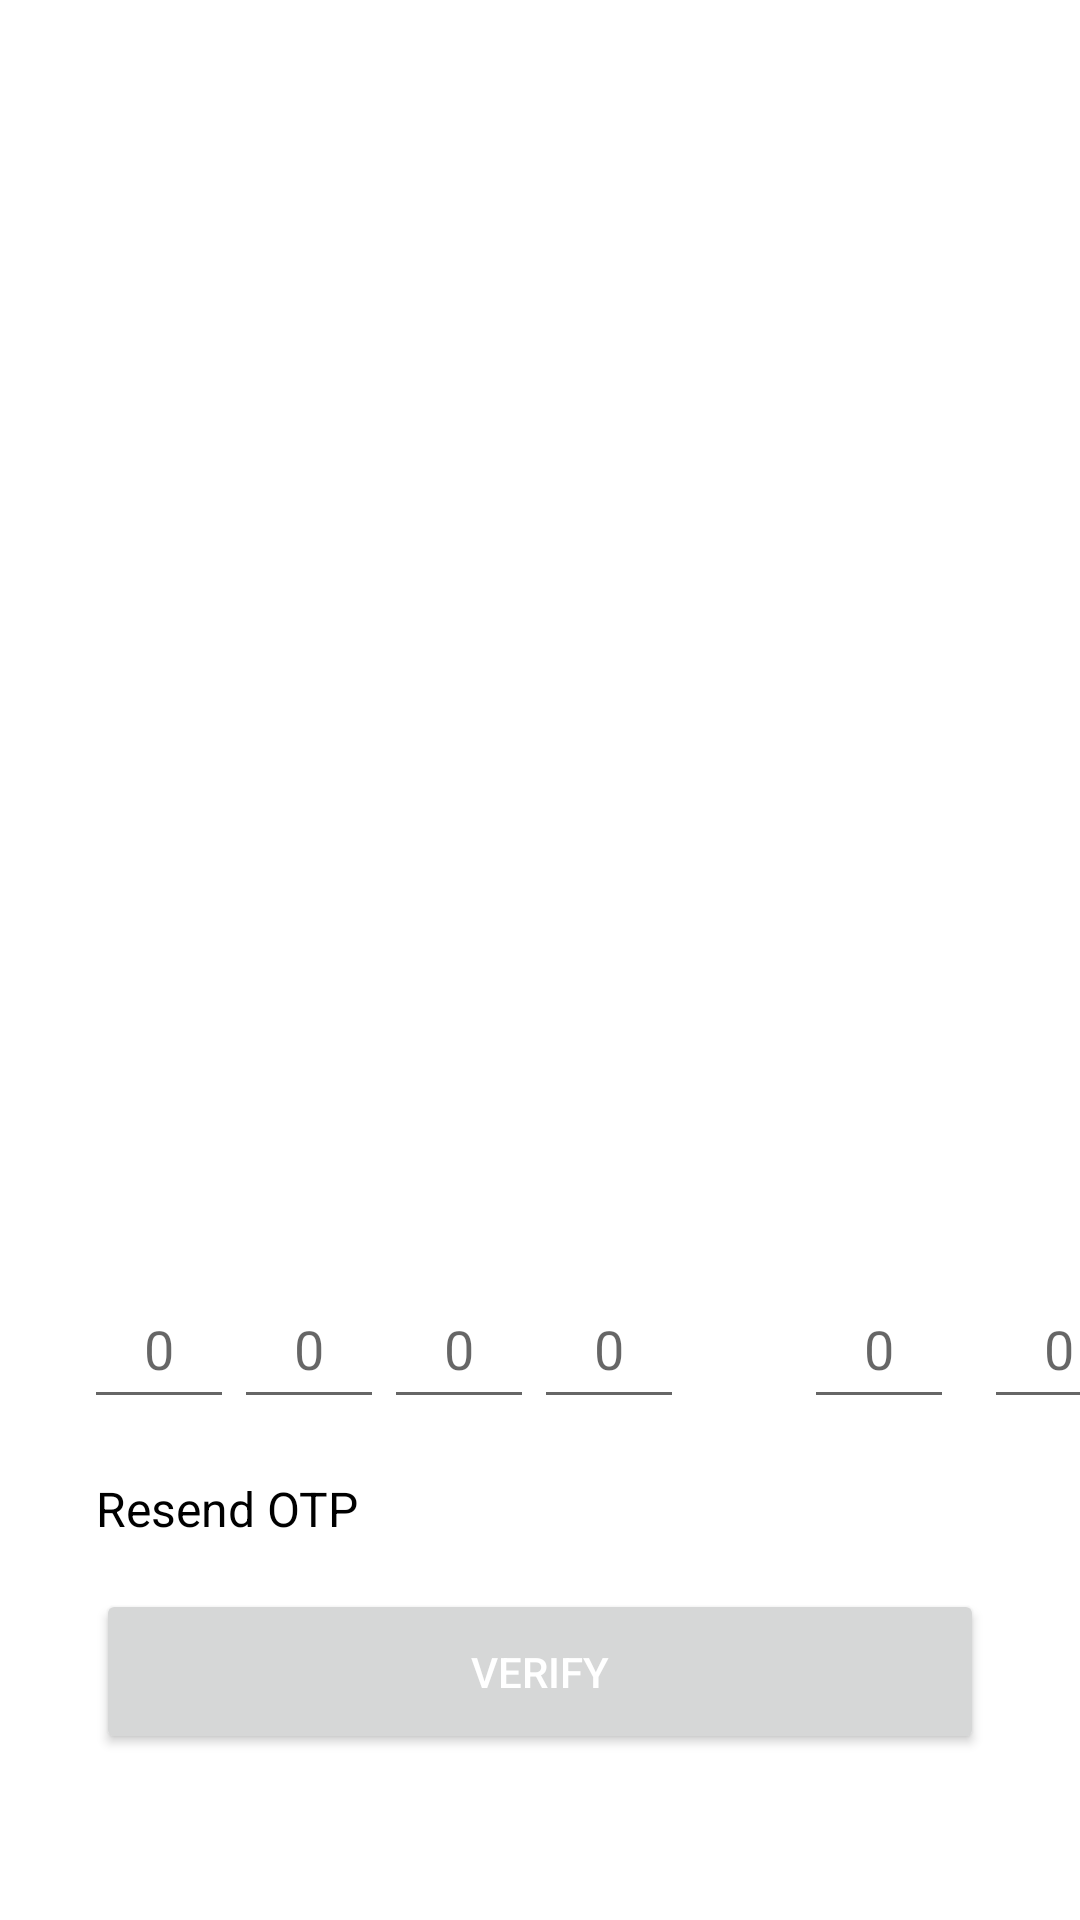

Reconstruct the res/layout file that produces this screen, plus the resources it refers to.
<!-- AndroidManifest.xml: application theme Theme.18478 -->
<!-- res/layout/activity_otpactivity.xml -->
<?xml version="1.0" encoding="utf-8"?>
<androidx.constraintlayout.widget.ConstraintLayout xmlns:android="http://schemas.android.com/apk/res/android"
    xmlns:app="http://schemas.android.com/apk/res-auto"
    xmlns:tools="http://schemas.android.com/tools"
    android:layout_width="match_parent"
    android:layout_height="match_parent"
    android:background="@color/white"
    tools:context=".OTPActivity">

    <Button
        android:id="@+id/verifyOTPBtn"
        android:layout_width="0dp"
        android:layout_height="55dp"
        android:layout_marginHorizontal="32dp"
        android:layout_marginTop="16dp"

        android:text="Verify"
        android:textColor="@color/white"
        app:layout_constraintEnd_toEndOf="parent"
        app:layout_constraintStart_toStartOf="parent"
        app:layout_constraintTop_toBottomOf="@+id/resendTextView" />

    <TextView
        android:id="@+id/resendTextView"
        android:layout_width="wrap_content"
        android:layout_height="wrap_content"
        android:layout_marginTop="12dp"
        android:text="Resend OTP"
        android:textColor="@color/black"
        android:textSize="16sp"
        app:layout_constraintStart_toStartOf="@+id/verifyOTPBtn"
        app:layout_constraintTop_toTopOf="@+id/guideline5" />


    <EditText
        android:id="@+id/otpEditText4"
        android:layout_width="50dp"
        android:layout_height="50dp"

        android:ems="10"
        android:gravity="center"
        android:hint="0"
        android:inputType="number"
        app:layout_constraintBottom_toBottomOf="@+id/otpEditText3"
        app:layout_constraintEnd_toStartOf="@+id/otpEditText5"
        app:layout_constraintHorizontal_bias="0.5"
        app:layout_constraintStart_toEndOf="@+id/otpEditText3"
        app:layout_constraintTop_toTopOf="@+id/otpEditText3"
        app:layout_constraintVertical_bias="0.0" />

    <EditText
        android:id="@+id/otpEditText1"
        android:layout_width="50dp"
        android:layout_height="50dp"
        android:layout_marginStart="28dp"

        android:ems="10"
        android:gravity="center"
        android:hint="0"
        android:inputType="number"
        app:layout_constraintBottom_toTopOf="@+id/guideline5"
        app:layout_constraintStart_toStartOf="parent"
        app:layout_constraintTop_toTopOf="@+id/guideline4" />

    <EditText
        android:id="@+id/otpEditText2"
        android:layout_width="50dp"
        android:layout_height="50dp"

        android:ems="10"
        android:gravity="center"
        android:hint="0"
        android:inputType="number"
        app:layout_constraintBottom_toBottomOf="@+id/otpEditText1"
        app:layout_constraintEnd_toStartOf="@+id/otpEditText3"
        app:layout_constraintHorizontal_bias="0.5"
        app:layout_constraintStart_toEndOf="@+id/otpEditText1"
        app:layout_constraintTop_toTopOf="@+id/otpEditText1"
        app:layout_constraintVertical_bias="0.0" />

    <EditText
        android:id="@+id/otpEditText3"
        android:layout_width="50dp"
        android:layout_height="50dp"

        android:ems="10"
        android:gravity="center"
        android:hint="0"
        android:inputType="number"
        app:layout_constraintBottom_toBottomOf="@+id/otpEditText2"
        app:layout_constraintEnd_toStartOf="@+id/otpEditText4"
        app:layout_constraintHorizontal_bias="0.5"
        app:layout_constraintStart_toEndOf="@+id/otpEditText2"
        app:layout_constraintTop_toTopOf="@+id/otpEditText2"
        app:layout_constraintVertical_bias="0.0" />

    <EditText
        android:id="@+id/otpEditText6"
        android:layout_width="50dp"
        android:layout_height="50dp"

        android:layout_marginStart="100dp"
        android:ems="10"
        android:gravity="center"
        android:hint="0"
        android:inputType="number"

        app:layout_constraintBottom_toBottomOf="@+id/otpEditText5"
        app:layout_constraintStart_toEndOf="@+id/otpEditText4"
        app:layout_constraintTop_toTopOf="@+id/otpEditText5"
        app:layout_constraintVertical_bias="0.0" />

    <EditText
        android:id="@+id/otpEditText5"
        android:layout_width="50dp"
        android:layout_height="50dp"

        android:layout_marginStart="40dp"
        android:ems="10"
        android:gravity="center"
        android:hint="0"
        android:inputType="number"

        app:layout_constraintBottom_toBottomOf="@+id/otpEditText4"
        app:layout_constraintStart_toEndOf="@+id/otpEditText4"
        app:layout_constraintTop_toTopOf="@+id/otpEditText4"
        app:layout_constraintVertical_bias="0.0" />

    <androidx.constraintlayout.widget.Guideline
        android:id="@+id/guideline4"
        android:layout_width="wrap_content"
        android:layout_height="wrap_content"
        android:orientation="horizontal"
        app:layout_constraintGuide_percent="0.65" />

    <androidx.constraintlayout.widget.Guideline
        android:id="@+id/guideline5"
        android:layout_width="wrap_content"
        android:layout_height="wrap_content"
        android:orientation="horizontal"
        app:layout_constraintGuide_percent="0.75" />

    <ImageView
        android:id="@+id/imageView2"
        android:layout_width="0dp"
        android:layout_height="380dp"
        app:layout_constraintEnd_toEndOf="parent"
        app:layout_constraintHorizontal_bias="0.5"
        app:layout_constraintStart_toStartOf="parent"
        app:layout_constraintTop_toTopOf="parent">

    </ImageView>


    <ProgressBar
        android:id="@+id/otpProgressBar"
        style="?android:attr/progressBarStyle"
        android:layout_width="wrap_content"
        android:layout_height="wrap_content"

        app:layout_constraintBottom_toTopOf="@+id/guideline4"
        app:layout_constraintEnd_toEndOf="parent"
        app:layout_constraintHorizontal_bias="0.5"
        app:layout_constraintStart_toStartOf="parent"
        app:layout_constraintTop_toBottomOf="@+id/imageView2" />

</androidx.constraintlayout.widget.ConstraintLayout>
<!-- resources referenced by this layout -->
<resources>
  <style name="Theme.18478" parent="Theme.MaterialComponents.DayNight.DarkActionBar">
          
          <item name="colorPrimary">@color/purple_500</item>
          <item name="colorPrimaryVariant">@color/purple_700</item>
          <item name="colorOnPrimary">@color/white</item>
          
          <item name="colorSecondary">@color/teal_200</item>
          <item name="colorSecondaryVariant">@color/teal_700</item>
          <item name="colorOnSecondary">@color/black</item>
          
          <item name="android:statusBarColor">?attr/colorPrimaryVariant</item>
          
      </style>
  <!-- not gathered from this repository: default colours our renderer supplied (Android Studio template values) -->
  <color name="purple_500">#FF6200EE</color>
  <color name="purple_700">#FF3700B3</color>
  <color name="teal_200">#FF03DAC5</color>
  <color name="teal_700">#FF018786</color>
  <color name="black">#FF000000</color>
  <color name="white">#FFFFFFFF</color>
</resources>
